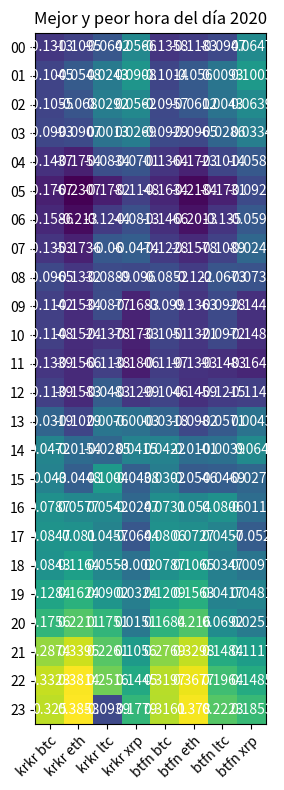

This figure's Python source:
import numpy as np
import matplotlib
import matplotlib.pyplot as plt

horas = ["00","01","02","03","04","05","06","07","08","09","10","11","12","13","14", "15", "16", "17", "18","19","20","21","22","23"]
divisas = ["krkr btc", "krkr eth", "krkr ltc", "krkr xrp", "btfn btc", "btfn eth", "btfn ltc", "btfn xrp"]

# harvest = np.array([[0.0353,-0.016,0.1417,-0.1118,0.0235,-0.029,0.1311,-0.1313],
#                 [0.056,-0.0591,0.1053,-0.1036,0.0489,-0.0659,0.0971,-0.1165],
#                 [0.017,-0.1073,0.1254,-0.1106,0.0109,-0.1127,0.12,-0.122],
#                 [-0.0863,-0.2558,-0.0109,-0.1919,-0.0946,-0.2629,-0.0208,-0.2052],
#                 [-0.0893,-0.2235,-0.0826,-0.0845,-0.0943,-0.2266,-0.0892,-0.0941],
#                 [-0.1234,-0.2091,-0.1297,0.0314,-0.1288,-0.2152,-0.1355,0.0202],
#                 [-0.0645,-0.1281,-0.0013,0.1478,-0.0723,-0.1361,-0.0048,0.1351],
#                 [-0.0387,-0.1026,0.0162,0.2543,-0.0495,-0.1124,0.0095,0.2382],
#                 [-0.0236,-0.0972,0.0523,0.1794,-0.0227,-0.0964,0.0486,0.179],
#                 [-0.0432,-0.1634,-0.0328,-0.0298,-0.0385,-0.1547,-0.0286,-0.0218],
#                 [-0.0356,-0.1368,-0.0478,0.0255,-0.0337,-0.1327,-0.0362,0.0377],
#                 [-0.0274,-0.134,-0.0536,0.0455,-0.027,-0.127,-0.0402,0.0589],
#                 [-0.0083,-0.1025,-0.0409,-0.0267,-0.0091,-0.1008,-0.0397,-0.0237],
#                 [0.078,-0.0089,0.0497,-0.0442,0.0768,0.004,0.0415,-0.0388],
#                 [0.02,-0.0091,-0.0653,-0.1911,0.0274,0.0107,-0.0593,-0.1822],
#                 [-0.0121,0.0058,-0.0952,-0.2509,-0.0123,0.0115,-0.0983,-0.2483],
#                 [-0.0163,0.1445,0.02,0.0728,-0.0012,0.1495,0.0525,0.1178],
#                 [-0.0034,0.1404,0.0006,0.011,-0.0174,0.1296,-0.0027,0.0073],
#                 [0.0138,0.1505,0.0104,-0.0318,0.0019,0.1377,-0.0025,-0.0386],
#                 [0.0172,0.1531,-0.0059,-0.0549,0.0099,0.14,-0.016,-0.057],
#                 [0.0059,0.1732,-0.0826,-0.0368,0.001,0.1654,-0.0874,-0.0328],
#                 [0.052,0.2321,-0.0588,0.0719,0.0454,0.2218,-0.0644,0.0658],
#                 [0.1304,0.3564,0.0832,0.16,0.1231,0.3443,0.0788,0.1624],
#                 [0.1591,0.3923,0.1451,0.2564,0.1439,0.3778,0.1339,0.2544]])

harvest = np.array([[-0.1313,-0.1095,-0.0642,0.0566,-0.1358,-0.1183,-0.0947,0.0647],
                [-0.1045,-0.0548,0.0243,0.0908,-0.1014,-0.056,0.0093,0.1003],
                [-0.1055,-0.068,0.0292,0.0562,-0.0957,-0.0612,0.0043,0.0639],
                [-0.0993,-0.0907,0.0013,0.0269,-0.0929,-0.0965,-0.0286,0.0334],
                [-0.1437,-0.1754,-0.0834,-0.0701,-0.1364,-0.1723,-0.1014,-0.0585],
                [-0.1767,-0.2307,-0.1782,-0.1148,-0.1634,-0.2184,-0.1731,-0.0921],
                [-0.1586,-0.213,-0.1244,-0.0813,-0.1466,-0.2013,-0.135,-0.0591],
                [-0.1353,-0.1736,-0.06,-0.0474,-0.1228,-0.1578,-0.1089,-0.0249],
                [-0.0965,-0.1332,-0.0889,-0.096,-0.0852,-0.122,-0.0673,-0.0733],
                [-0.1142,-0.1534,-0.0877,-0.1683,-0.099,-0.1363,-0.0928,-0.1441],
                [-0.1148,-0.1524,-0.1378,-0.1733,-0.1051,-0.1321,-0.0972,-0.1488],
                [-0.1339,-0.1566,-0.1138,-0.1806,-0.1197,-0.1393,-0.1483,-0.1645],
                [-0.1139,-0.1583,-0.0483,-0.1299,-0.1046,-0.1459,-0.1215,-0.1147],
                [-0.0319,-0.1029,0.0076,-0.0003,-0.0318,-0.0982,-0.0571,0.0043],
                [0.0472,-0.0154,-0.0285,0.0415,0.0422,-0.0101,-0.0039,0.064],
                [0.043,-0.0448,0.1004,-0.0438,0.0302,-0.0546,-0.0469,-0.0276],
                [0.0787,0.0577,0.0542,-0.0247,0.0731,0.054,0.0806,-0.0117],
                [0.0847,0.081,0.0457,-0.0644,0.0806,0.0727,0.0457,-0.052],
                [0.0843,0.1164,0.0553,-0.002,0.0787,0.1065,0.0347,0.0097],
                [0.1284,0.1624,0.0902,0.0324,0.1209,0.1563,0.0417,0.0481],
                [0.1756,0.2211,0.1751,0.0151,0.1684,0.216,0.0692,0.0251],
                [0.2874,0.3395,0.2261,0.1056,0.2769,0.3298,0.1484,0.1117],
                [0.3323,0.3814,0.2516,0.1445,0.3197,0.3677,0.1964,0.1485],
                [0.325,0.3853,-0.0939,0.1779,0.3161,0.378,0.2223,0.1853]])


fig, ax = plt.subplots(figsize=(15, 8))
im = ax.imshow(harvest)

# Show all ticks and label them with the respective list entries
ax.set_xticks(np.arange(len(divisas)), labels=divisas)
ax.set_yticks(np.arange(len(horas)), labels=horas)

# Rotate the tick labels and set their alignment.
plt.setp(ax.get_xticklabels(), rotation=45, ha="right", rotation_mode="anchor")

# Loop over data dimensions and create text annotations.
for i in range(len(horas)):
    for j in range(len(divisas)):
        text = ax.text(j, i, harvest[i, j], ha="center", va="center", color="w")

ax.set_title("Mejor y peor hora del día 2020")
fig.tight_layout()
plt.show()